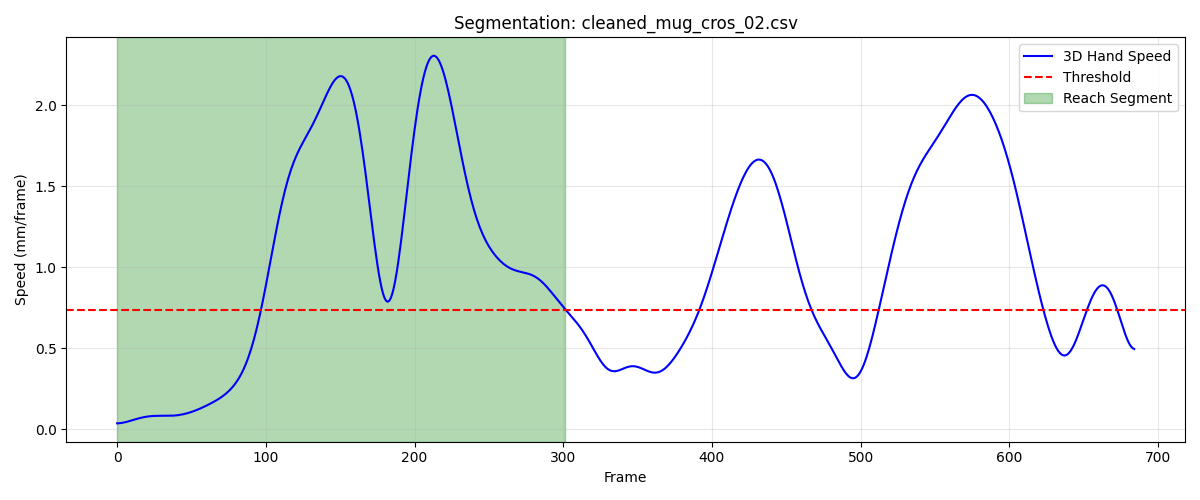

Source data for this figure (header and first rows):
frame, sub_frame, shoulderr_x, shoulderr_y, shoulderr_z, humr1_x, humr1_y, humr1_z, humr2_x, humr2_y, humr2_z, humr3_x, humr3_y, humr3_z, humr4_x, humr4_y, humr4_z, humr5_x, humr5_y, humr5_z, humr6_x, humr6_y, humr6_z, humr7_x
1, 0, 189.7, -524.2, 571.5, 240.2, -482, 433.5, 250.6, -471, 362.4, 242.8, -533.9, 426.5, 193.5, -441.4, 413, 243.8, -534.1, 367.6, 208.3, -447.7, 358.9, 223.3
2, 0, 189.7, -524.4, 571.6, 240.2, -482.1, 433.6, 250.6, -471.1, 362.5, 242.8, -534, 426.6, 193.5, -441.5, 413.1, 243.8, -534.1, 367.6, 208.2, -447.8, 359, 223.3
3, 0, 189.6, -524.5, 571.6, 240.2, -482.2, 433.7, 250.6, -471.1, 362.6, 242.8, -534, 426.7, 193.5, -441.6, 413.2, 243.8, -534.2, 367.7, 208.2, -447.9, 359.1, 223.3
4, 0, 189.6, -524.6, 571.7, 240.2, -482.2, 433.7, 250.6, -471.2, 362.6, 242.8, -534.1, 426.7, 193.4, -441.7, 413.3, 243.8, -534.2, 367.8, 208.2, -447.9, 359.1, 223.4
5, 0, 189.5, -524.7, 571.7, 240.2, -482.3, 433.8, 250.6, -471.2, 362.7, 242.8, -534.2, 426.8, 193.4, -441.7, 413.3, 243.8, -534.3, 367.8, 208.2, -448, 359.2, 223.4
6, 0, 189.5, -524.8, 571.8, 240.1, -482.4, 433.8, 250.6, -471.3, 362.7, 242.8, -534.2, 426.8, 193.4, -441.8, 413.4, 243.8, -534.3, 367.9, 208.2, -448.1, 359.3, 223.5
7, 0, 189.5, -524.9, 571.8, 240.1, -482.4, 433.9, 250.6, -471.3, 362.8, 242.8, -534.3, 426.8, 193.4, -441.9, 413.4, 243.8, -534.4, 367.9, 208.2, -448.1, 359.3, 223.5
8, 0, 189.4, -525, 571.8, 240.1, -482.5, 433.9, 250.5, -471.4, 362.8, 242.8, -534.3, 426.9, 193.4, -442, 413.5, 243.8, -534.4, 367.9, 208.1, -448.2, 359.3, 223.5
9, 0, 189.4, -525.1, 571.9, 240.1, -482.6, 434, 250.5, -471.4, 362.9, 242.8, -534.4, 426.9, 193.3, -442, 413.5, 243.8, -534.5, 368, 208.1, -448.2, 359.4, 223.5
10, 0, 189.4, -525.2, 571.9, 240.1, -482.6, 434, 250.5, -471.5, 362.9, 242.8, -534.5, 426.9, 193.3, -442.1, 413.6, 243.8, -534.5, 368, 208.1, -448.3, 359.4, 223.6
11, 0, 189.4, -525.3, 571.9, 240, -482.7, 434, 250.5, -471.5, 362.9, 242.8, -534.5, 426.9, 193.3, -442.1, 413.6, 243.8, -534.6, 368, 208, -448.4, 359.5, 223.6
12, 0, 189.4, -525.4, 571.9, 240, -482.7, 434, 250.5, -471.6, 362.9, 242.8, -534.6, 427, 193.3, -442.2, 413.6, 243.8, -534.6, 368, 208, -448.4, 359.5, 223.6
13, 0, 189.3, -525.5, 571.9, 240, -482.8, 434.1, 250.4, -471.7, 362.9, 242.8, -534.6, 427, 193.3, -442.3, 413.6, 243.8, -534.7, 368.1, 208, -448.5, 359.5, 223.6
14, 0, 189.3, -525.6, 571.9, 240, -482.9, 434.1, 250.4, -471.7, 363, 242.8, -534.7, 427, 193.2, -442.3, 413.7, 243.8, -534.7, 368.1, 208, -448.5, 359.5, 223.6
15, 0, 189.3, -525.6, 572, 240, -482.9, 434.1, 250.4, -471.8, 363, 242.8, -534.7, 427, 193.2, -442.4, 413.7, 243.8, -534.8, 368.1, 207.9, -448.6, 359.5, 223.6
16, 0, 189.3, -525.7, 572, 239.9, -483, 434.1, 250.4, -471.8, 363, 242.8, -534.8, 427, 193.2, -442.5, 413.7, 243.8, -534.9, 368.1, 207.9, -448.7, 359.5, 223.6
17, 0, 189.3, -525.8, 572, 239.9, -483, 434.1, 250.4, -471.9, 363, 242.8, -534.9, 427, 193.2, -442.5, 413.7, 243.8, -534.9, 368.1, 207.9, -448.7, 359.6, 223.6
18, 0, 189.4, -525.9, 572, 239.9, -483.1, 434.1, 250.3, -471.9, 363, 242.9, -534.9, 427, 193.1, -442.6, 413.7, 243.8, -535, 368.1, 207.9, -448.8, 359.6, 223.6
19, 0, 189.4, -525.9, 572, 239.9, -483.1, 434.1, 250.3, -472, 363, 242.9, -535, 427, 193.1, -442.6, 413.7, 243.9, -535, 368.1, 207.9, -448.8, 359.6, 223.6
20, 0, 189.4, -526, 572, 239.9, -483.2, 434.1, 250.3, -472, 363, 242.9, -535, 427, 193.1, -442.7, 413.7, 243.9, -535.1, 368.1, 207.9, -448.9, 359.6, 223.6
21, 0, 189.4, -526.1, 572, 239.9, -483.2, 434.1, 250.3, -472.1, 363, 242.9, -535.1, 427, 193.1, -442.8, 413.7, 243.9, -535.1, 368.1, 207.9, -448.9, 359.6, 223.6
22, 0, 189.4, -526.1, 572, 239.9, -483.3, 434.1, 250.3, -472.1, 363, 242.9, -535.1, 427, 193.1, -442.8, 413.7, 243.9, -535.2, 368.1, 207.8, -449, 359.6, 223.6
23, 0, 189.5, -526.2, 572, 239.9, -483.3, 434.1, 250.3, -472.2, 363, 242.9, -535.2, 427, 193.1, -442.9, 413.7, 243.9, -535.2, 368.1, 207.8, -449.1, 359.6, 223.6
24, 0, 189.5, -526.3, 572, 239.9, -483.4, 434.1, 250.3, -472.2, 363, 243, -535.3, 427, 193.1, -443, 413.7, 243.9, -535.3, 368.1, 207.8, -449.1, 359.6, 223.6
25, 0, 189.5, -526.3, 572.0, 239.9, -483.4, 434.1, 250.3, -472.3, 363, 243, -535.3, 427, 193.1, -443, 413.7, 243.9, -535.3, 368.1, 207.8, -449.2, 359.6, 223.6
26, 0, 189.5, -526.4, 572, 239.9, -483.5, 434.1, 250.3, -472.4, 362.9, 243, -535.4, 426.9, 193.1, -443.1, 413.7, 243.9, -535.4, 368.1, 207.8, -449.3, 359.6, 223.6
27, 0, 189.6, -526.5, 572, 239.9, -483.6, 434.1, 250.3, -472.4, 362.9, 243.1, -535.4, 426.9, 193.1, -443.2, 413.7, 244, -535.5, 368.1, 207.8, -449.4, 359.6, 223.6
28, 0, 189.6, -526.5, 572, 239.9, -483.6, 434, 250.3, -472.5, 362.9, 243.1, -535.5, 426.9, 193.1, -443.2, 413.7, 244, -535.5, 368, 207.8, -449.4, 359.6, 223.6
29, 0, 189.7, -526.6, 572, 240, -483.7, 434, 250.3, -472.5, 362.9, 243.1, -535.5, 426.9, 193.1, -443.3, 413.7, 244, -535.6, 368, 207.9, -449.5, 359.5, 223.6
30, 0, 189.7, -526.7, 572, 240, -483.7, 434, 250.4, -472.6, 362.9, 243.2, -535.6, 426.9, 193.1, -443.4, 413.7, 244, -535.6, 368, 207.9, -449.6, 359.5, 223.6
31, 0, 189.8, -526.8, 572, 240, -483.8, 434, 250.4, -472.7, 362.9, 243.2, -535.7, 426.9, 193.1, -443.5, 413.7, 244.1, -535.7, 368, 207.9, -449.7, 359.5, 223.6
32, 0, 189.8, -526.8, 572, 240.1, -483.9, 434, 250.4, -472.7, 362.9, 243.3, -535.7, 426.9, 193.2, -443.5, 413.7, 244.1, -535.8, 368, 207.9, -449.8, 359.5, 223.6
33, 0, 189.9, -526.9, 571.9, 240.1, -483.9, 434, 250.4, -472.8, 362.8, 243.3, -535.8, 426.9, 193.2, -443.6, 413.7, 244.1, -535.9, 368, 207.9, -449.8, 359.5, 223.7
34, 0, 189.9, -527, 571.9, 240.2, -484, 433.9, 250.5, -472.9, 362.8, 243.4, -535.9, 426.9, 193.2, -443.7, 413.6, 244.2, -535.9, 367.9, 208, -449.9, 359.5, 223.7
35, 0, 190, -527.1, 571.9, 240.2, -484.1, 433.9, 250.5, -472.9, 362.8, 243.4, -535.9, 426.8, 193.3, -443.8, 413.6, 244.2, -536, 367.9, 208, -450, 359.5, 223.7
36, 0, 190.1, -527.2, 571.9, 240.3, -484.2, 433.9, 250.5, -473, 362.8, 243.5, -536, 426.8, 193.3, -443.9, 413.6, 244.3, -536.1, 367.9, 208, -450.1, 359.4, 223.7
37, 0, 190.1, -527.2, 571.9, 240.3, -484.2, 433.9, 250.6, -473.1, 362.7, 243.6, -536.1, 426.8, 193.4, -443.9, 413.6, 244.3, -536.2, 367.9, 208.1, -450.2, 359.4, 223.8
38, 0, 190.2, -527.3, 571.8, 240.4, -484.3, 433.8, 250.6, -473.1, 362.7, 243.6, -536.2, 426.8, 193.4, -444, 413.6, 244.4, -536.2, 367.8, 208.1, -450.2, 359.4, 223.8
39, 0, 190.3, -527.4, 571.8, 240.4, -484.4, 433.8, 250.7, -473.2, 362.7, 243.7, -536.3, 426.7, 193.5, -444.1, 413.5, 244.4, -536.3, 367.8, 208.1, -450.3, 359.4, 223.8
40, 0, 190.4, -527.5, 571.8, 240.5, -484.5, 433.8, 250.7, -473.3, 362.7, 243.8, -536.3, 426.7, 193.5, -444.2, 413.5, 244.5, -536.4, 367.8, 208.2, -450.4, 359.3, 223.9
41, 0, 190.4, -527.6, 571.7, 240.6, -484.6, 433.7, 250.7, -473.4, 362.6, 243.8, -536.4, 426.7, 193.6, -444.3, 413.5, 244.5, -536.5, 367.7, 208.2, -450.5, 359.3, 223.9
42, 0, 190.5, -527.7, 571.7, 240.6, -484.7, 433.7, 250.8, -473.4, 362.6, 243.9, -536.5, 426.6, 193.7, -444.4, 413.4, 244.6, -536.6, 367.7, 208.3, -450.5, 359.3, 224
43, 0, 190.6, -527.8, 571.7, 240.7, -484.7, 433.6, 250.8, -473.5, 362.5, 243.9, -536.6, 426.6, 193.7, -444.4, 413.4, 244.7, -536.6, 367.6, 208.3, -450.6, 359.2, 224
44, 0, 190.7, -527.9, 571.6, 240.7, -484.8, 433.6, 250.9, -473.6, 362.5, 244, -536.7, 426.5, 193.8, -444.5, 413.4, 244.7, -536.7, 367.6, 208.4, -450.7, 359.2, 224.1
45, 0, 190.8, -528, 571.6, 240.8, -484.9, 433.5, 251, -473.7, 362.5, 244.1, -536.8, 426.5, 193.8, -444.6, 413.3, 244.8, -536.8, 367.5, 208.5, -450.8, 359.2, 224.1
46, 0, 190.9, -528.1, 571.5, 240.8, -485, 433.5, 251, -473.8, 362.4, 244.2, -536.9, 426.4, 193.9, -444.7, 413.3, 244.9, -536.9, 367.5, 208.5, -450.8, 359.1, 224.2
47, 0, 191, -528.2, 571.5, 240.9, -485.1, 433.4, 251.1, -473.9, 362.4, 244.2, -537, 426.4, 194, -444.8, 413.2, 244.9, -537, 367.4, 208.6, -450.9, 359.1, 224.3
48, 0, 191.1, -528.4, 571.4, 241, -485.2, 433.4, 251.1, -474, 362.3, 244.3, -537.1, 426.3, 194.1, -444.9, 413.2, 245, -537.1, 367.4, 208.7, -451, 359, 224.3
49, 0, 191.1, -528.5, 571.4, 241.1, -485.3, 433.3, 251.2, -474.1, 362.2, 244.4, -537.2, 426.2, 194.1, -445, 413.1, 245, -537.2, 367.3, 208.7, -451.1, 359, 224.4
50, 0, 191.2, -528.6, 571.3, 241.1, -485.4, 433.3, 251.3, -474.2, 362.2, 244.4, -537.3, 426.2, 194.2, -445.1, 413.1, 245.1, -537.3, 367.2, 208.8, -451.2, 358.9, 224.4
51, 0, 191.4, -528.7, 571.3, 241.2, -485.6, 433.2, 251.4, -474.3, 362.1, 244.5, -537.4, 426.1, 194.3, -445.2, 413, 245.2, -537.4, 367.2, 208.9, -451.3, 358.9, 224.5
52, 0, 191.5, -528.9, 571.2, 241.3, -485.7, 433.2, 251.4, -474.4, 362, 244.6, -537.6, 426, 194.4, -445.3, 413, 245.2, -537.5, 367.1, 209, -451.4, 358.8, 224.6
53, 0, 191.6, -529, 571.1, 241.4, -485.8, 433.1, 251.5, -474.5, 362, 244.7, -537.7, 425.9, 194.5, -445.4, 412.9, 245.3, -537.6, 367, 209, -451.5, 358.8, 224.6
54, 0, 191.7, -529.1, 571.1, 241.5, -485.9, 433, 251.6, -474.6, 361.9, 244.8, -537.8, 425.9, 194.6, -445.6, 412.8, 245.4, -537.7, 366.9, 209.1, -451.6, 358.7, 224.7
55, 0, 191.8, -529.3, 571, 241.6, -486.1, 432.9, 251.7, -474.7, 361.8, 244.8, -537.9, 425.8, 194.7, -445.7, 412.8, 245.4, -537.8, 366.8, 209.2, -451.7, 358.7, 224.7
56, 0, 191.9, -529.4, 570.9, 241.8, -486.2, 432.9, 251.8, -474.9, 361.7, 244.9, -538.1, 425.7, 194.8, -445.8, 412.7, 245.5, -538, 366.7, 209.3, -451.9, 358.6, 224.7
57, 0, 192.1, -529.5, 570.9, 241.9, -486.3, 432.8, 251.9, -475, 361.6, 245, -538.2, 425.6, 194.9, -445.9, 412.7, 245.6, -538.1, 366.6, 209.4, -452, 358.5, 224.8
58, 0, 192.2, -529.7, 570.8, 242, -486.5, 432.7, 252, -475.1, 361.6, 245.1, -538.3, 425.5, 195, -446.1, 412.6, 245.6, -538.2, 366.6, 209.5, -452.1, 358.5, 224.8
59, 0, 192.3, -529.8, 570.7, 242.1, -486.6, 432.6, 252.1, -475.3, 361.5, 245.2, -538.5, 425.4, 195.1, -446.2, 412.5, 245.7, -538.4, 366.5, 209.6, -452.2, 358.4, 224.9
60, 0, 192.4, -530, 570.6, 242.2, -486.8, 432.5, 252.2, -475.4, 361.4, 245.2, -538.6, 425.3, 195.2, -446.3, 412.5, 245.8, -538.5, 366.4, 209.7, -452.4, 358.3, 224.9
... 242 more rows
